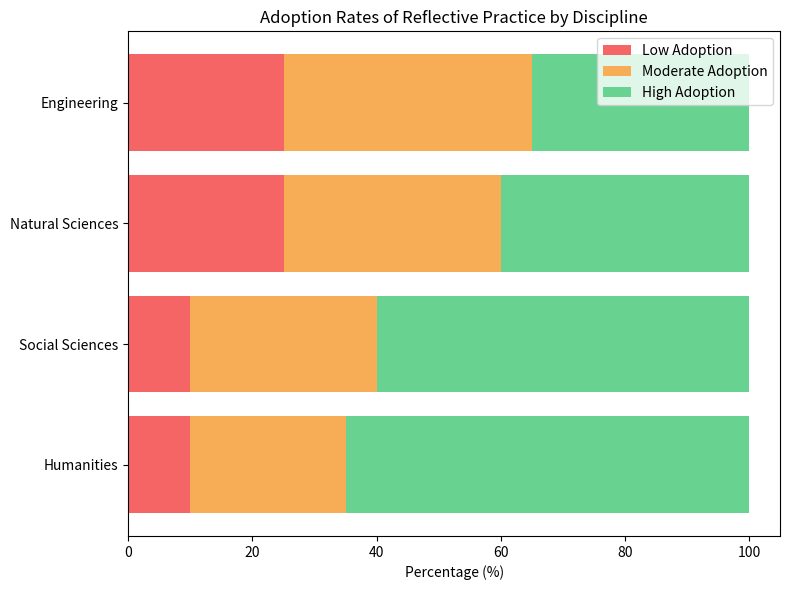

Write Python code to recreate this figure.
import matplotlib.pyplot as plt

# Data for Table 4
disciplines = ['Humanities', 'Social Sciences',
              'Natural Sciences', 'Engineering']
high_adoption = [65, 60, 40, 35]
moderate_adoption = [25, 30, 35, 40]
low_adoption = [10, 10, 25, 25]

# Plotting the 100% stacked bar chart
fig, ax = plt.subplots(figsize=(8, 6))

# Stacking the bars
ax.barh(disciplines, low_adoption, color='#f56565', label='Low Adoption')
ax.barh(disciplines, moderate_adoption, left=low_adoption,
       color='#f6ad55', label='Moderate Adoption')
ax.barh(disciplines, high_adoption, left=[
        i + j for i, j in zip(low_adoption, moderate_adoption)], color='#68d391', label='High Adoption')

# Labels and title
ax.set_xlabel('Percentage (%)')
ax.set_title('Adoption Rates of Reflective Practice by Discipline')

# Customizing legend placement to not overlap the chart
ax.legend(loc='best')

# Display the chart
plt.tight_layout()
plt.show()
